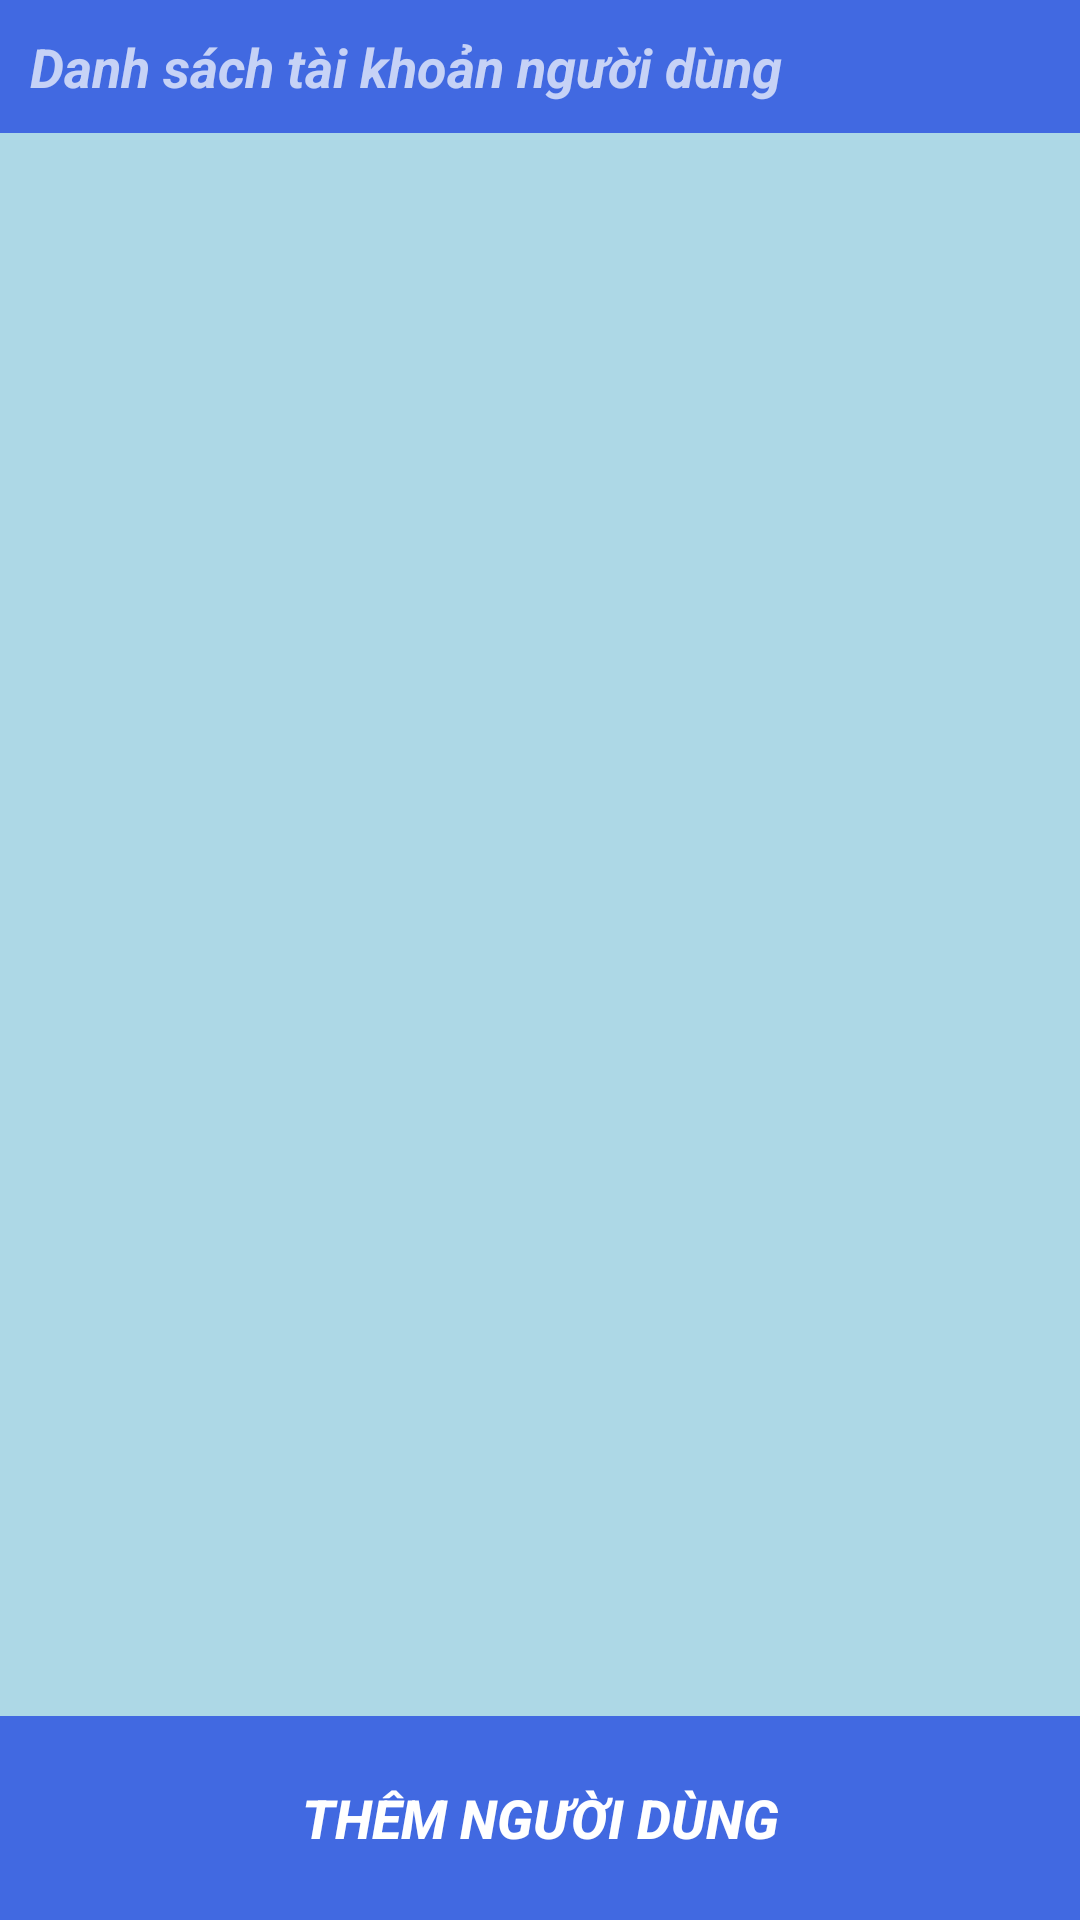

Here is an Android app screen rendered from its layout file. Give the layout XML and the strings, colors and styles it references.
<!-- AndroidManifest.xml: application theme Theme.AppCompat.NoActionBar -->
<!-- res/layout/activity_admin_user.xml -->
<?xml version="1.0" encoding="utf-8"?>
<LinearLayout xmlns:android="http://schemas.android.com/apk/res/android"
    xmlns:app="http://schemas.android.com/apk/res-auto"
    xmlns:tools="http://schemas.android.com/tools"
    android:layout_width="match_parent"
    android:layout_height="match_parent"
    android:orientation="vertical"
    tools:context=".AdminUserActivity">

    <LinearLayout
        android:layout_width="match_parent"
        android:layout_height="wrap_content"
        android:orientation="vertical"
        android:background="#4169E1"
        android:padding="10dp">

        <TextView
            android:id="@+id/textViewName"
            android:layout_width="match_parent"
            android:layout_height="match_parent"
            android:textSize="18sp"
            android:background="#4169E1"
            android:text="Danh sách tài khoản người dùng"
            android:textStyle="bold|italic" />

    </LinearLayout>

    <ListView
        android:id="@+id/listViewUser"
        android:layout_width="match_parent"
        android:layout_height="0dp"
        android:background="#ADD8E6"
        android:layout_weight="1" />

    <LinearLayout
        android:layout_width="match_parent"
        android:layout_height="wrap_content"
        android:orientation="vertical"
        android:background="#4169E1"
        android:padding="10dp">

        <Button
            android:id="@+id/buttonAddUser"
            android:layout_width="match_parent"
            android:layout_height="match_parent"
            android:textSize="18sp"
            android:background="#4169E1"
            android:text="Thêm Người Dùng"
            android:textStyle="bold|italic" />
    </LinearLayout>
</LinearLayout>
<!-- resources referenced by this layout -->
<resources>

</resources>
